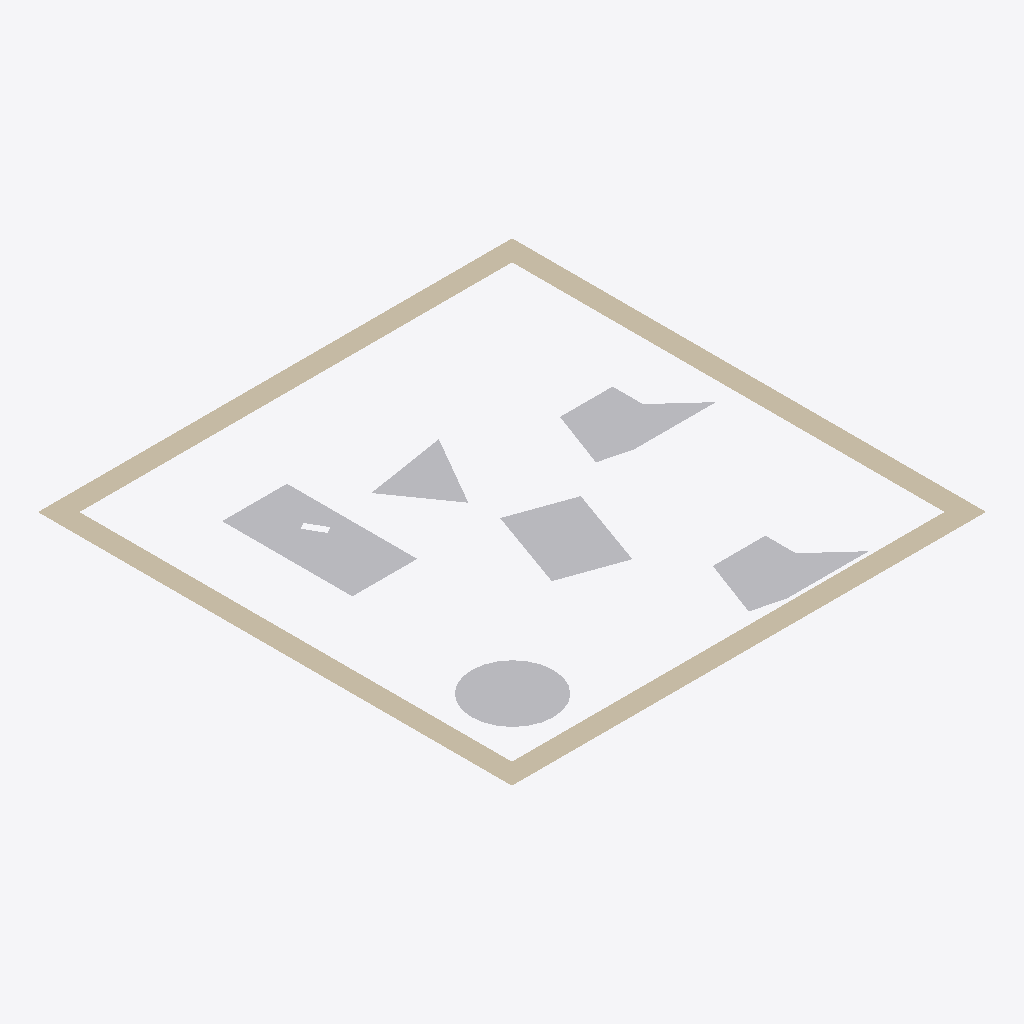
Isometric view of an IFC building model (IFC-SPF (STEP), schema IFC2X3, length unit millimetre), seen from the south-west, elements coloured by IFC class: 6 other elements (light grey), 1 wall (beige).
Extent 1.0 m × 1.0 m × 0.0 m (x, y, z). Storeys (1): Default Building Storey at 0.00 m. Elements (7): 6 IfcBuildingElementProxy, 1 IfcWall.

HEADER;
FILE_DESCRIPTION(('ViewDefinition [CoordinationView]'),'2;1');
FILE_NAME('','2020-07-21T15:25:31',(''),(''),'','SketchUp Pro 2015','');
FILE_SCHEMA(('IFC2X3'));
ENDSEC;
DATA;
#1=IFCPROJECT('0QAj5OCQD14Qzp4xKDq9gk',#2,'Default Project','Description of Default Project',$,$,$,(#20),#7);
#24=IFCSITE('268aNoE9X2BOpsdruk9kIC',#2,'Default Site','Description of Default Site',$,#25,$,$,.ELEMENT.,(24,28,0),(54,25,0),10.0,$,$);
#30=IFCBUILDING('2zkzWCjy11lOQzX3EyHo6J',#2,'Default Building','Description of Default Building',$,#31,$,$,.ELEMENT.,$,$,#36);
#37=IFCBUILDINGSTOREY('3c6ITDuLv5txglYWyZn6hI',#2,'Default Building Storey','Description of Default Building Storey',$,#38,$,$,.ELEMENT.,0.0);
#164=IFCWALL('3qLE9A2w56ggP$qW0sJQ0c',#2,'Aussenwand','Description of Object',$,#165,#170,$);
#296=IFCBUILDINGELEMENTPROXY('0Ey5auqWT2vPHXFd71Qnkj',#2,'Horst','Description of Object',$,#297,#302,$,$);
#47=IFCBUILDINGELEMENTPROXY('0FIAj1COv1OQ9WC3bsY9eD',#2,'Hildegard','Description of Object',$,#48,#53,$,$);
#206=IFCBUILDINGELEMENTPROXY('1fRJyIfvr0bOmeFw9beer1',#2,'Klaus','Description of Object',$,#207,#212,$,$);
#128=IFCBUILDINGELEMENTPROXY('3II8xdGSH0QRm4ylnQ57v1',#2,'Kevin','Description of Object',$,#129,#134,$,$);
#260=IFCBUILDINGELEMENTPROXY('1nf1obXAb8hfQa0GdPRBCH',#2,'Freddy','Description of Object',$,#261,#266,$,$);
#95=IFCBUILDINGELEMENTPROXY('27PZ3GSc56tekCu9VVZKZR',#2,'Ursel','Description of Object',$,#96,#101,$,$);
ENDSEC;
